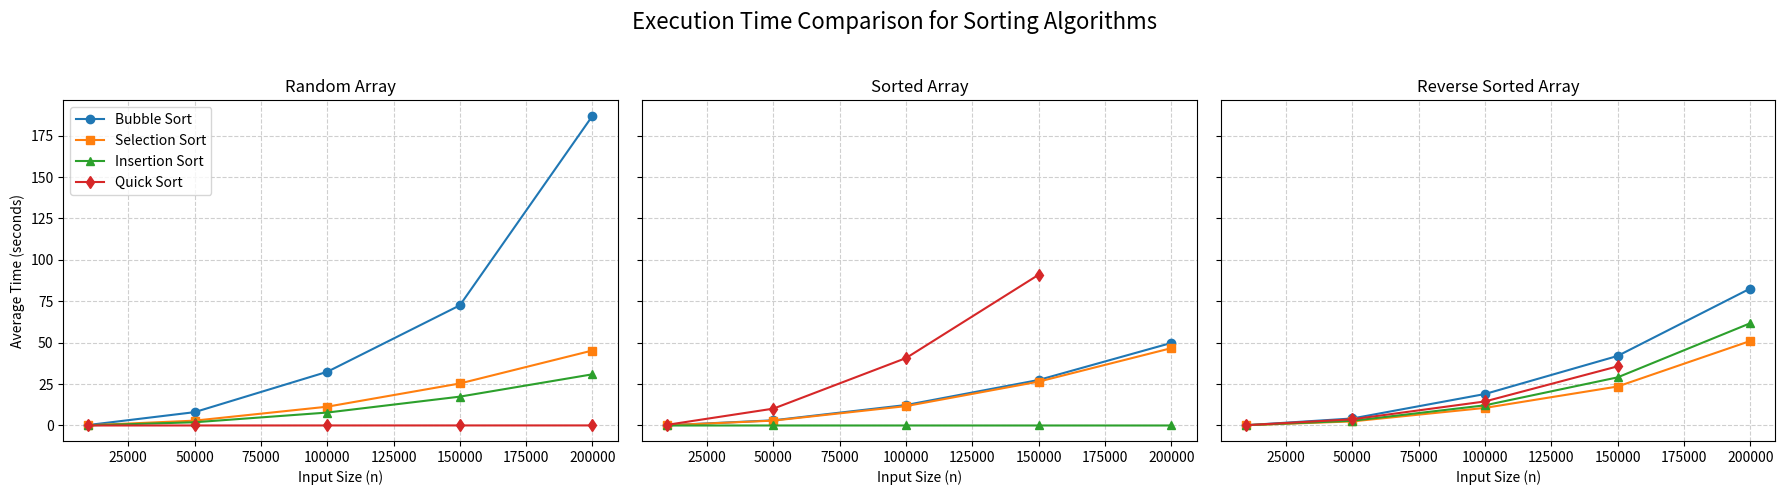

This chart was generated by the following Python code:
import matplotlib.pyplot as plt
import numpy as np
import math

# ========================
# DATASET 1: RANDOM ARRAY
# ========================
input_sizes = np.array([10000, 50000, 100000, 150000, 200000], dtype=float)

bubble_random = np.array([
    [0.302851, 0.299487, 0.307081, 0.300958, 0.303092],
    [8.013700, 7.948638, 8.187814, 8.153271, 7.934618],
    [31.928963, 32.558166, 32.567070, 32.757516, 32.252995],
    [72.068501, 71.993606, 72.143631, 73.585934, 73.013843],
    [182.804728, 187.287841, 189.775358, 187.930385, 187.191662]
])
selection_random = np.array([
    [0.124428, 0.129768, 0.163505, 0.125900, 0.123872],
    [2.962867, 2.888841, 2.965706, 2.968377, 2.829480],
    [11.316596, 11.292371, 11.414013, 11.282444, 11.446243],
    [25.365642, 25.342968, 25.408509, 25.343411, 25.386094],
    [45.043949, 45.178386, 45.262482, 45.445389, 45.478030]
])
insertion_random = np.array([
    [0.084570, 0.084910, 0.084011, 0.085485, 0.085758],
    [1.942414, 1.952990, 1.945075, 1.941795, 1.937388],
    [7.876914, 7.779602, 7.770216, 7.801247, 7.812390],
    [17.427680, 17.428690, 17.344614, 17.342372, 17.554993],
    [31.124143, 30.687581, 30.863921, 30.686393, 31.207726]
])
quick_random = np.array([
    [0.003130, 0.003219, 0.003215, 0.003144, 0.003074],
    [0.012078, 0.014338, 0.010889, 0.012849, 0.012421],
    [0.024244, 0.020505, 0.021604, 0.022457, 0.020864],
    [0.029375, 0.030880, 0.031132, 0.032108, 0.031117],
    [0.039876, 0.040044, 0.042476, 0.041068, 0.041304]
])

bubble_avg_random = np.mean(bubble_random, axis=1)
selection_avg_random = np.mean(selection_random, axis=1)
insertion_avg_random = np.mean(insertion_random, axis=1)
quick_avg_random = np.mean(quick_random, axis=1)

print("random", bubble_avg_random, selection_avg_random, insertion_avg_random, quick_avg_random)

# ========================
# DATASET 2: SORTED ARRAY
# ========================
bubble_sorted = [
    [0.130427, 0.130774, 0.135805, 0.131932],
    [3.168508, 3.056301, 3.155589, 3.147371, 3.158004],
    [12.352371, 12.373706],
    [27.491464],
    [49.849912]
]
selection_sorted = [
    [0.124455, 0.122845, 0.125473, 0.124033],
    [2.975617, 3.031092, 2.922896, 2.898770, 2.916772],
    [11.730053, 11.690191],
    [26.489548],
    [46.703147]
]
insertion_sorted = [
    [0.000096, 0.000096, 0.000073, 0.000097],
    [0.000481, 0.000473, 0.000473, 0.000287, 0.000270],
    [0.000942, 0.000952, 0.000944, 0.000944, 0.000951],
    [0.001354, 0.001554, 0.001659, 0.001827, 0.001421],
    [0.002110, 0.002095, 0.002225, 0.002139, 0.002042]
]
quick_sorted = [
    [0.417695, 0.415124, 0.417010, 0.419020],
    [10.187927, 10.200414, 10.153799, 10.240951, 10.143057],
    [40.727710],
    [91.047794],
    [math.nan]
]

bubble_avg_sorted = [np.mean(b) for b in bubble_sorted]
selection_avg_sorted = [np.mean(s) for s in selection_sorted]
insertion_avg_sorted = [np.mean(i) for i in insertion_sorted]
quick_avg_sorted = [np.nanmean(q) for q in quick_sorted]

print("sorted", bubble_avg_sorted, selection_avg_sorted, insertion_avg_sorted, quick_avg_sorted)

# =============================
# DATASET 3: REVERSE SORTED
# =============================
bubble_reverse = [
    [0.170430, 0.175262, 0.169854, 0.172372, 0.166918],
    [4.276540, 4.194674, 4.171159, 4.227250, 4.305116],
    [18.830857, 19.095577, 19.023402, 18.916298, 19.155364],
    [42.860130, 41.119228],
    [81.673394, 83.715207]
]
selection_reverse = [
    [0.178864, 0.175206, 0.176237, 0.175156, 0.173492],
    [2.549870, 2.437653, 2.450478, 2.439953, 2.442880],
    [10.795319, 10.427080, 10.511272, 10.715563, 10.671273],
    [23.701219, 23.370389],
    [50.003215, 52.033262]
]
insertion_reverse = [
    [0.170989, 0.173429, 0.175738, 0.195244, 0.172092],
    [2.985159, 2.781859, 2.757218, 2.847010, 2.835219],
    [12.486461, 12.459324, 12.204033, 11.834567, 11.934601],
    [28.242880, 29.870249],
    [60.837819, 62.627431]
]
quick_reverse = [
    [0.174743, 0.165764, 0.169574, 0.174100, 0.173377],
    [3.647546, 3.737251, 3.650118, 3.759842, 3.899810],
    [15.426031, 13.917806, 14.137150, 14.584409, 14.488171],
    [36.103569, 35.307201],
    [math.nan]
]

bubble_avg_reverse = [np.mean(b) for b in bubble_reverse]
selection_avg_reverse = [np.mean(s) for s in selection_reverse]
insertion_avg_reverse = [np.mean(i) for i in insertion_reverse]
quick_avg_reverse = [np.nanmean(q) for q in quick_reverse]

print("reverse", bubble_avg_reverse, selection_avg_reverse, insertion_avg_reverse, quick_avg_reverse)

# =============================
# PLOTTING: ALL THREE SUBPLOTS
# =============================
fig, axes = plt.subplots(1, 3, figsize=(18, 5), sharey=True)

# Data for each subplot
datasets = [
    (bubble_avg_random, selection_avg_random, insertion_avg_random, quick_avg_random, "Random Array"),
    (bubble_avg_sorted, selection_avg_sorted, insertion_avg_sorted, quick_avg_sorted, "Sorted Array"),
    (bubble_avg_reverse, selection_avg_reverse, insertion_avg_reverse, quick_avg_reverse, "Reverse Sorted Array")
]

for ax, (b, s, i, q, title) in zip(axes, datasets):
    ax.plot(input_sizes, b, 'o-', label='Bubble Sort')
    ax.plot(input_sizes, s, 's-', label='Selection Sort')
    ax.plot(input_sizes, i, '^-', label='Insertion Sort')
    ax.plot(input_sizes, q, 'd-', label='Quick Sort')
    ax.set_title(title)
    ax.set_xlabel("Input Size (n)")
    ax.grid(True, linestyle='--', alpha=0.6)

axes[0].set_ylabel("Average Time (seconds)")
axes[0].legend(loc="upper left")
plt.suptitle("Execution Time Comparison for Sorting Algorithms", fontsize=16)
plt.tight_layout(rect=[0, 0, 1, 0.95])
plt.show()
